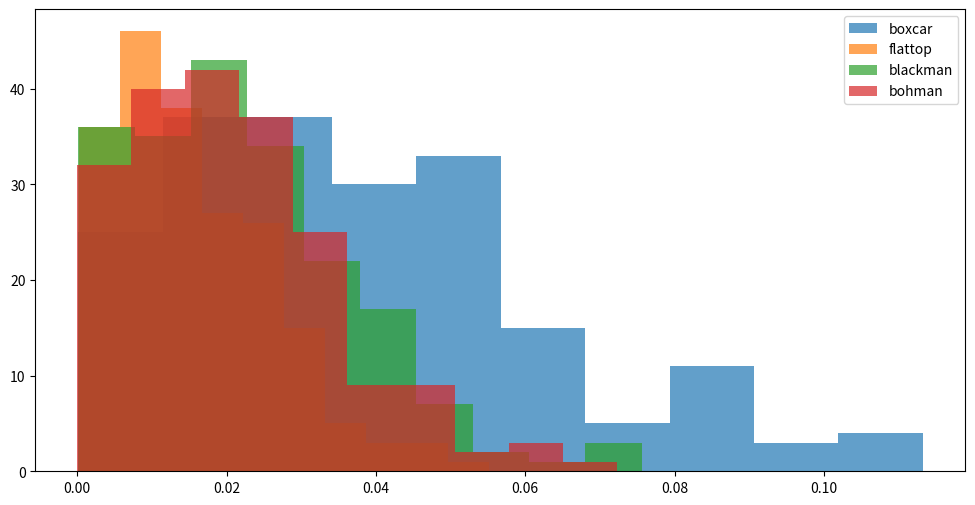
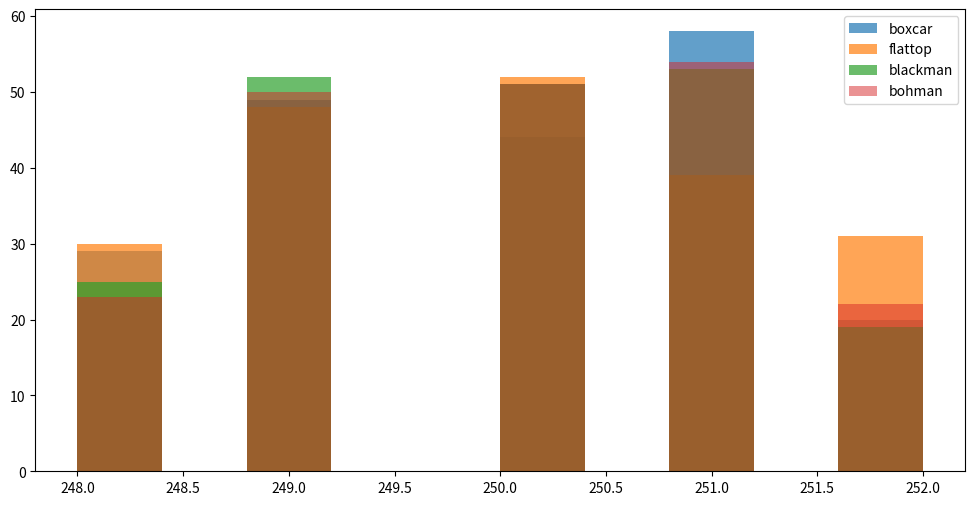

Reproduce these figures in Python, in order.
import numpy as np
import matplotlib.pyplot as plt
import scipy.signal as sig

fs = 1000
N = 1000
k = 200
f0 = fs/4
SnraDb = 3
sigma = 1/(10**(SnraDb/10))
a0 = np.sqrt(2)

def analisis(vent):
    fr = np.random.uniform(-2,2,k)
    win = sig.windows.get_window(vent, N)
    f1 = f0 + fr

    tt = np.arange(0, N/fs, 1/fs)
    ff = np.arange(0, N) 
    bfrec = ff<fs/2
    
    xx = [(a0*np.sin(2*np.pi*f1[i]*tt) + np.random.normal(0, np.sqrt(sigma), N))*win for i in range(k)]
    ff_xx = [np.fft.fft(xx[i])/N for i in range(k)]
    #db_xx = [(10*np.log10(np.abs(ff_xx[i])**2)) for i in range(k)]
    
    a_i = []
    f_i = []
    for i in range(k):
        idx = np.argmax(np.abs(ff[bfrec]-f1[i]))
        a_i.append(2*np.abs(ff_xx[i][idx]))
        f_i.append(ff[np.argmax(np.abs(ff_xx[i][bfrec]))])
    mu_a = np.mean(a_i)
    s_a = mu_a - a0
    v_a = np.mean((a_i - mu_a)**2)
    
    mu_f = np.mean(f_i)
    s_f = mu_f - f0
    v_f = np.mean((f_i - mu_f)**2)
    return a_i, f_i, [mu_a, s_a, v_a], [mu_f, s_f, v_f]

values = {
        'boxcar': analisis('boxcar'),
        'flattop': analisis('flattop'),
        'blackman': analisis('blackman'),
        'bohman': analisis('bohman')
    }

plt.figure(figsize=(12,6))
plt.hist(values['boxcar'][0], alpha=0.7)
plt.hist(values['flattop'][0], alpha=0.7)
plt.hist(values['blackman'][0], alpha=0.7)
plt.hist(values['bohman'][0], alpha=0.7)
plt.legend([
        'boxcar',
        'flattop',
        'blackman',
        'bohman'
    ])
plt.savefig(f'histograma_normal_{SnraDb}DB.png')
plt.show()

plt.figure(figsize=(12,6))
plt.hist(values['boxcar'][1], alpha=0.7)
plt.hist(values['flattop'][1], alpha=0.7)
plt.hist(values['blackman'][1], alpha=0.7)
plt.hist(values['bohman'][1], alpha=0.5)
plt.legend([
        'boxcar',
        'flattop',
        'blackman',
        'bohman'
    ])
plt.savefig(f'histograma_frecuencia_{SnraDb}DB.png')
plt.show()

cell_data = [
    ['boxcar', *values['boxcar'][2]],
    ['flattop', *values['flattop'][2]],
    ['blackman', *values['blackman'][2]],
    ['bohman', *values['bohman'][2]]
    ]
colum_labels = ['$window$', '$\mu_a$', '$S_a$', '$V_a$']

fig, ax = plt.subplots(figsize=(12,6))
ax.axis('off')
table = ax.table(cellText=cell_data, colLabels=colum_labels, loc='center' )
table.auto_set_font_size(False)
table.set_fontsize(10)
table.scale(1, 4)  # Escala ancho y alto
plt.savefig(f'tabla_valores_{SnraDb}DB.png')
plt.show()